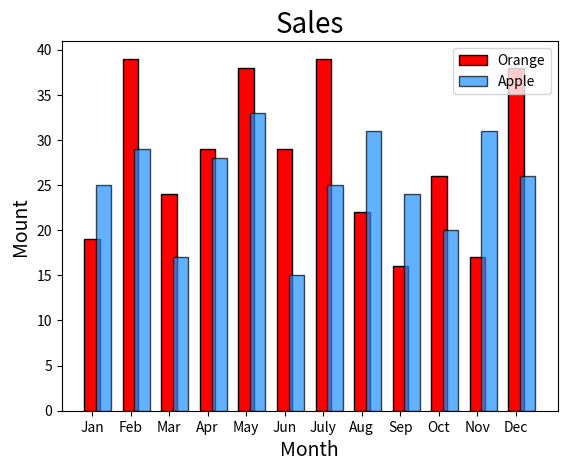

The script that saved this image:

"""
绘制橘子和苹果的销量条形图
"""

import numpy as np
import matplotlib.pyplot as mp
import random

# 从15到40之间随机生成12个整数
oranges = [random.randint(15, 40) for i in range(12)]
print(oranges)
apples = [random.randint(15, 40) for i in range(12)]
print(apples)
# 画布
mp.figure("Sales")
# 标题
mp.title("Sales", fontsize=20)
# x轴标签
mp.xlabel("Month", fontsize=14)
# y轴标签
mp.ylabel("Mount", fontsize=14)
# x坐标
x = list(range(12))
# 绘制橘子条形图
mp.bar(x, oranges, 0.4, color='red', edgecolor='black', label='Orange')
# 绘制苹果销量条形图
x1 = [i+0.3 for i in x]
mp.bar(x1, apples, 0.4, color='dodgerblue', edgecolor='black', label='Apple', alpha=0.7)
mp.xticks(x, ['Jan', 'Feb', 'Mar', 'Apr', 'May', 'Jun', 'July', 'Aug', 'Sep', 'Oct', 'Nov', 'Dec'])
mp.legend()
mp.show()
